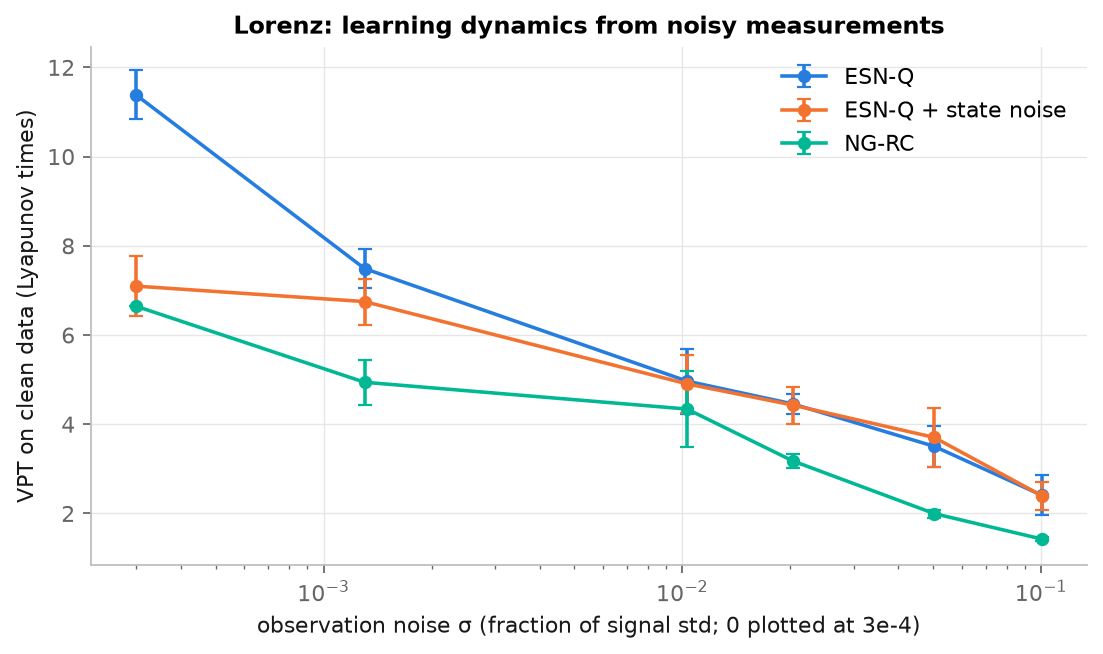

The table this chart was drawn from, first rows:
model, noise_level, VPT_LT, ci95, chosen_ridge, chosen_state_noise
ESN-Q, 0.0, 11.38, 0.5471, 1e-09, 0.0
ESN-Q, 0.001, 7.49, 0.4398, 1e-05, 0.0
ESN-Q, 0.01, 4.967, 0.729, 0.001, 0.0
ESN-Q, 0.02, 4.455, 0.2165, 0.001, 0.0
ESN-Q, 0.05, 3.505, 0.4559, 1e-05, 0.0
ESN-Q, 0.1, 2.409, 0.4445, 0.001, 0.0
ESN-Q + state noise, 0.0, 7.097, 0.6714, 1e-07, 0.0001
ESN-Q + state noise, 0.001, 6.75, 0.517, 0.001, 0.0001
ESN-Q + state noise, 0.01, 4.905, 0.6548, 1e-05, 0.001
ESN-Q + state noise, 0.02, 4.43, 0.4159, 0.001, 0.0001
ESN-Q + state noise, 0.05, 3.704, 0.6708, 0.001, 0.0001
ESN-Q + state noise, 0.1, 2.399, 0.3131, 1e-09, 0.0001
NG-RC, 0.0, 6.646, 0.0, 1e-07, 0.0
NG-RC, 0.001, 4.941, 0.5088, 0.001, 0.0
NG-RC, 0.01, 4.34, 0.8469, 0.1, 0.0
NG-RC, 0.02, 3.177, 0.151, 0.1, 0.0
NG-RC, 0.05, 1.997, 0.08933, 1e-09, 0.0
NG-RC, 0.1, 1.426, 0.05166, 1e-09, 0.0
